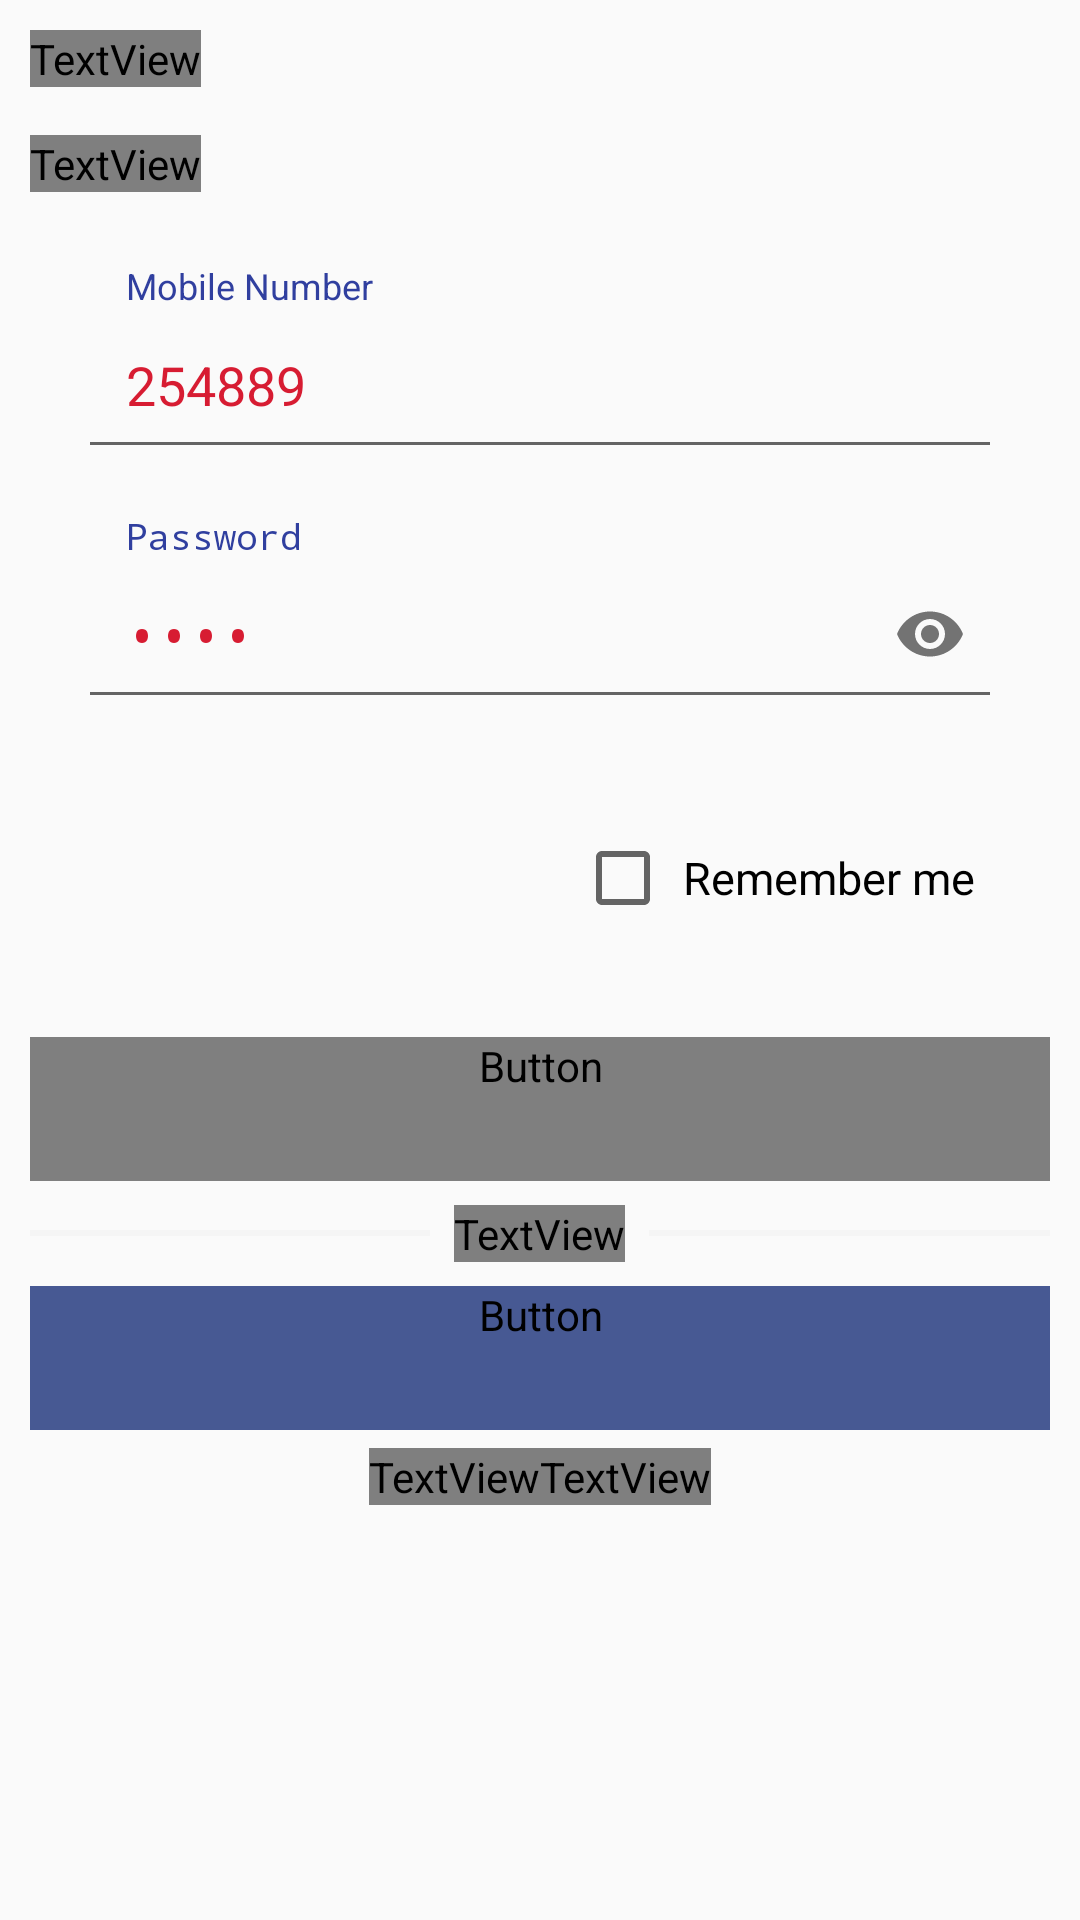

Write the Android layout XML for this screen, with the resource values it uses.
<!-- AndroidManifest.xml: activity theme AppThemeAction -->
<!-- res/layout/activity_login.xml -->
<?xml version="1.0" encoding="utf-8"?>
<ScrollView xmlns:android="http://schemas.android.com/apk/res/android"
    xmlns:custom="http://schemas.android.com/apk/res-auto"
    android:layout_width="match_parent"
    android:layout_height="match_parent">


    <RelativeLayout
        android:id="@+id/containerLayout"
        android:layout_width="match_parent"
        android:layout_height="match_parent"
        android:layout_below="@id/toolbar"
        android:layout_margin="10dp">

        <View
            android:layout_width="match_parent"
            android:layout_height="25dp" />

        <TextView
            android:id="@+id/login_title"
            style="@style/LabelStyle"
            android:layout_marginTop="0dp"
            android:fontFamily="@font/sf_pro_display_medium"
            android:text="@string/login_title"
            android:textColor="@color/orange" />

        <TextView
            android:id="@+id/login_welcome_msg"
            style="@style/LabelStyle"
            android:layout_below="@id/login_title"
            android:layout_marginTop="@dimen/layout_in_between_margins"
            android:text="@string/login_welcome_txt" />

        <View
            android:id="@+id/view1"
            android:layout_width="match_parent"
            android:layout_height="25dp"
            android:layout_below="@+id/login_welcome_msg" />

        <LinearLayout
            android:id="@+id/formilo"
            android:layout_width="match_parent"
            android:layout_height="wrap_content"
            android:layout_below="@+id/view1"
            android:orientation="vertical">

            <com.google.android.material.textfield.TextInputLayout
                android:id="@+id/mobile_wrapper"
                android:layout_width="match_parent"
                android:layout_height="wrap_content"
                android:textColorHint="@color/colorPrimaryDark">

                <EditText
                    android:id="@+id/number_login"
                    android:layout_width="match_parent"
                    android:layout_height="wrap_content"
                    android:layout_margin="@dimen/default_horizontal_margin"
                    android:hint="Mobile Number"
                    android:inputType="text"
                    android:lines="1"
                    android:padding="@dimen/default_horizontal_margin"
                    android:text="254889"
                    android:textColor="@color/colorRad" />
            </com.google.android.material.textfield.TextInputLayout>

            <com.google.android.material.textfield.TextInputLayout
                android:id="@+id/password_wrapper"
                android:layout_width="match_parent"
                android:layout_height="wrap_content"
                android:hint="Password"
                android:textColorHint="@color/colorPrimaryDark"
                custom:passwordToggleEnabled="true">

                <EditText
                    android:id="@+id/password_login"
                    android:layout_width="match_parent"
                    android:layout_height="wrap_content"
                    android:layout_margin="@dimen/default_horizontal_margin"
                    android:inputType="textPassword"
                    android:lines="1"
                    android:padding="@dimen/default_horizontal_margin"
                    android:text="1234"
                    android:textColor="@color/colorRad"
                    android:textColorHint="@color/colorPrimaryDark" />
            </com.google.android.material.textfield.TextInputLayout>

            <LinearLayout
                android:layout_width="match_parent"
                android:layout_height="wrap_content"
                android:layout_margin="@dimen/default_horizontal_margin"

                android:gravity="end"
                android:padding="5dp">

                <CheckBox
                    android:id="@+id/remember_me_chkb"
                    android:layout_width="wrap_content"
                    android:layout_height="wrap_content"
                    android:padding="4dp"
                    android:text="Remember me"
                    android:textSize="15sp" />
            </LinearLayout>
        </LinearLayout>

        <Button
            android:id="@+id/btn_login"
            style="@style/SolidButtonStyle"
            android:layout_width="match_parent"
            android:layout_below="@id/formilo"
            android:layout_marginTop="@dimen/layout_in_between_margins"
            android:onClick="LoginToapp"
            android:text="@string/login_btn_label" />

        <RelativeLayout
            android:id="@+id/divider"
            android:layout_width="match_parent"
            android:layout_height="wrap_content"
            android:layout_below="@id/btn_login"
            android:layout_marginTop="@dimen/divider_top_and_bottom_margins"
            android:layout_marginBottom="@dimen/divider_top_and_bottom_margins">

            <View
                android:layout_width="match_parent"
                android:layout_height="@dimen/divider_height"
                android:layout_alignParentStart="true"
                android:layout_centerVertical="true"
                android:layout_marginEnd="@dimen/divider_start_and_end_margins"
                android:layout_toStartOf="@id/divider_or"
                android:background="@color/divider" />

            <TextView
                android:id="@+id/divider_or"
                style="@style/LabelStyle"
                android:layout_width="wrap_content"
                android:layout_height="wrap_content"
                android:layout_centerInParent="true"
                android:text="@string/divider_or"

                android:textColor="@color/divider_or"
                android:textSize="16sp" />

            <View
                android:layout_width="match_parent"
                android:layout_height="@dimen/divider_height"
                android:layout_alignParentEnd="true"
                android:layout_centerVertical="true"
                android:layout_marginStart="@dimen/divider_start_and_end_margins"
                android:layout_toEndOf="@id/divider_or"
                android:background="@color/divider" />


        </RelativeLayout>

        <Button
            android:id="@+id/btn_login_fb"
            style="@style/SolidButtonStyle"
            android:layout_width="match_parent"
            android:layout_below="@id/divider"
            android:backgroundTint="@color/fb_blue"
            android:text="@string/login_fb_btn_label"
            android:textSize="16sp" />
        <View
            android:id="@+id/view2"
            android:layout_width="match_parent"
            android:layout_height="25dp"
            android:layout_below="@+id/btn_login_fb"/>

        <RelativeLayout
            android:layout_above="@+id/view2"
            android:id="@+id/sign_up_nav"
            android:layout_width="match_parent"
            android:layout_height="wrap_content"
            android:layout_alignParentBottom="true"
            android:gravity="center">

            <TextView
                android:id="@+id/no_account"
                style="@style/LabelStyle"
                android:fontFamily="@font/sf_pro_display_medium"
                android:text="@string/no_account"
                android:textColor="@color/account"
                android:textSize="16sp" />

            <TextView
                android:id="@+id/sign_up"
                style="@style/LabelStyle"
                android:layout_toEndOf="@id/no_account"
                android:fontFamily="@font/sf_pro_display_medium"
                android:onClick="signup"
                android:text="@string/signup_label"
                android:textColor="@color/orange"
                android:textSize="16sp" />
        </RelativeLayout>
    </RelativeLayout>


</ScrollView>
<!-- resources referenced by this layout -->
<resources>
  <color name="account">#999999</color>
  <color name="colorPrimaryDark">#303F9F</color>
  <color name="colorRad">#d71c32</color>
  <color name="divider">#f5f5f5</color>
  <color name="divider_or">#999999</color>
  <color name="fb_blue">#475993</color>
  <color name="orange">#ff563f</color>
  <dimen name="default_horizontal_margin">16dp</dimen>
  <dimen name="divider_height">2dp</dimen>
  <dimen name="divider_start_and_end_margins">8dp</dimen>
  <dimen name="divider_top_and_bottom_margins">8dp</dimen>
  <dimen name="layout_in_between_margins">16dp</dimen>
  <string name="divider_or">OR</string>
  <string name="login_btn_label">Login</string>
  <string name="login_fb_btn_label">"{faw-facebook-f}    Login with Facebook"</string>
  <string name="login_title">Login</string>
  <string name="login_welcome_txt">Hello there !\nWelcome Back</string>
  <string name="no_account">Don\’t have an account?</string>
  <string name="signup_label">" Signup"</string>
  <style name="LabelStyle" parent="AppTheme">
          <item name="android:layout_height">wrap_content</item>
          <item name="android:layout_width">wrap_content</item>
          <item name="android:textSize">28sp</item>
          <item name="android:fontFamily">@font/sf_pro_display_regular</item>
          <item name="android:textColor">@color/primary_txt</item>
      </style>
  <style name="SolidButtonStyle" parent="Widget.AppCompat.Button.Borderless">
          <item name="android:layout_width">wrap_content</item>
          <item name="android:layout_height">wrap_content</item>
          <item name="android:background">@drawable/solid_bg</item>
          <item name="android:textColor">#ffffff</item>
          <item name="android:fontFamily">@font/sf_pro_display_semibold</item>
          <item name="android:textSize">18sp</item>
      </style>
  <style name="AppThemeAction" parent="Theme.AppCompat.Light.DarkActionBar">
          
          <item name="colorPrimary">@color/colorPrimary</item>
          <item name="colorPrimaryDark">@color/colorPrimaryDark</item>
          <item name="colorAccent">@color/colorAccent</item>
          <item name="android:windowFullscreen">true</item>
      </style>
  <style name="AppTheme" parent="Theme.AppCompat.Light.NoActionBar">
          
          <item name="colorPrimary">@color/colorPrimary</item>
          <item name="colorPrimaryDark">@color/colorPrimaryDark</item>
          <item name="colorAccent">@color/colorAccent</item>
          <item name="android:windowFullscreen">true</item>
      </style>
  <color name="primary_txt">#212121</color>
  <color name="colorPrimary">#3F51B5</color>
  <color name="colorAccent">#ff563f</color>
</resources>
